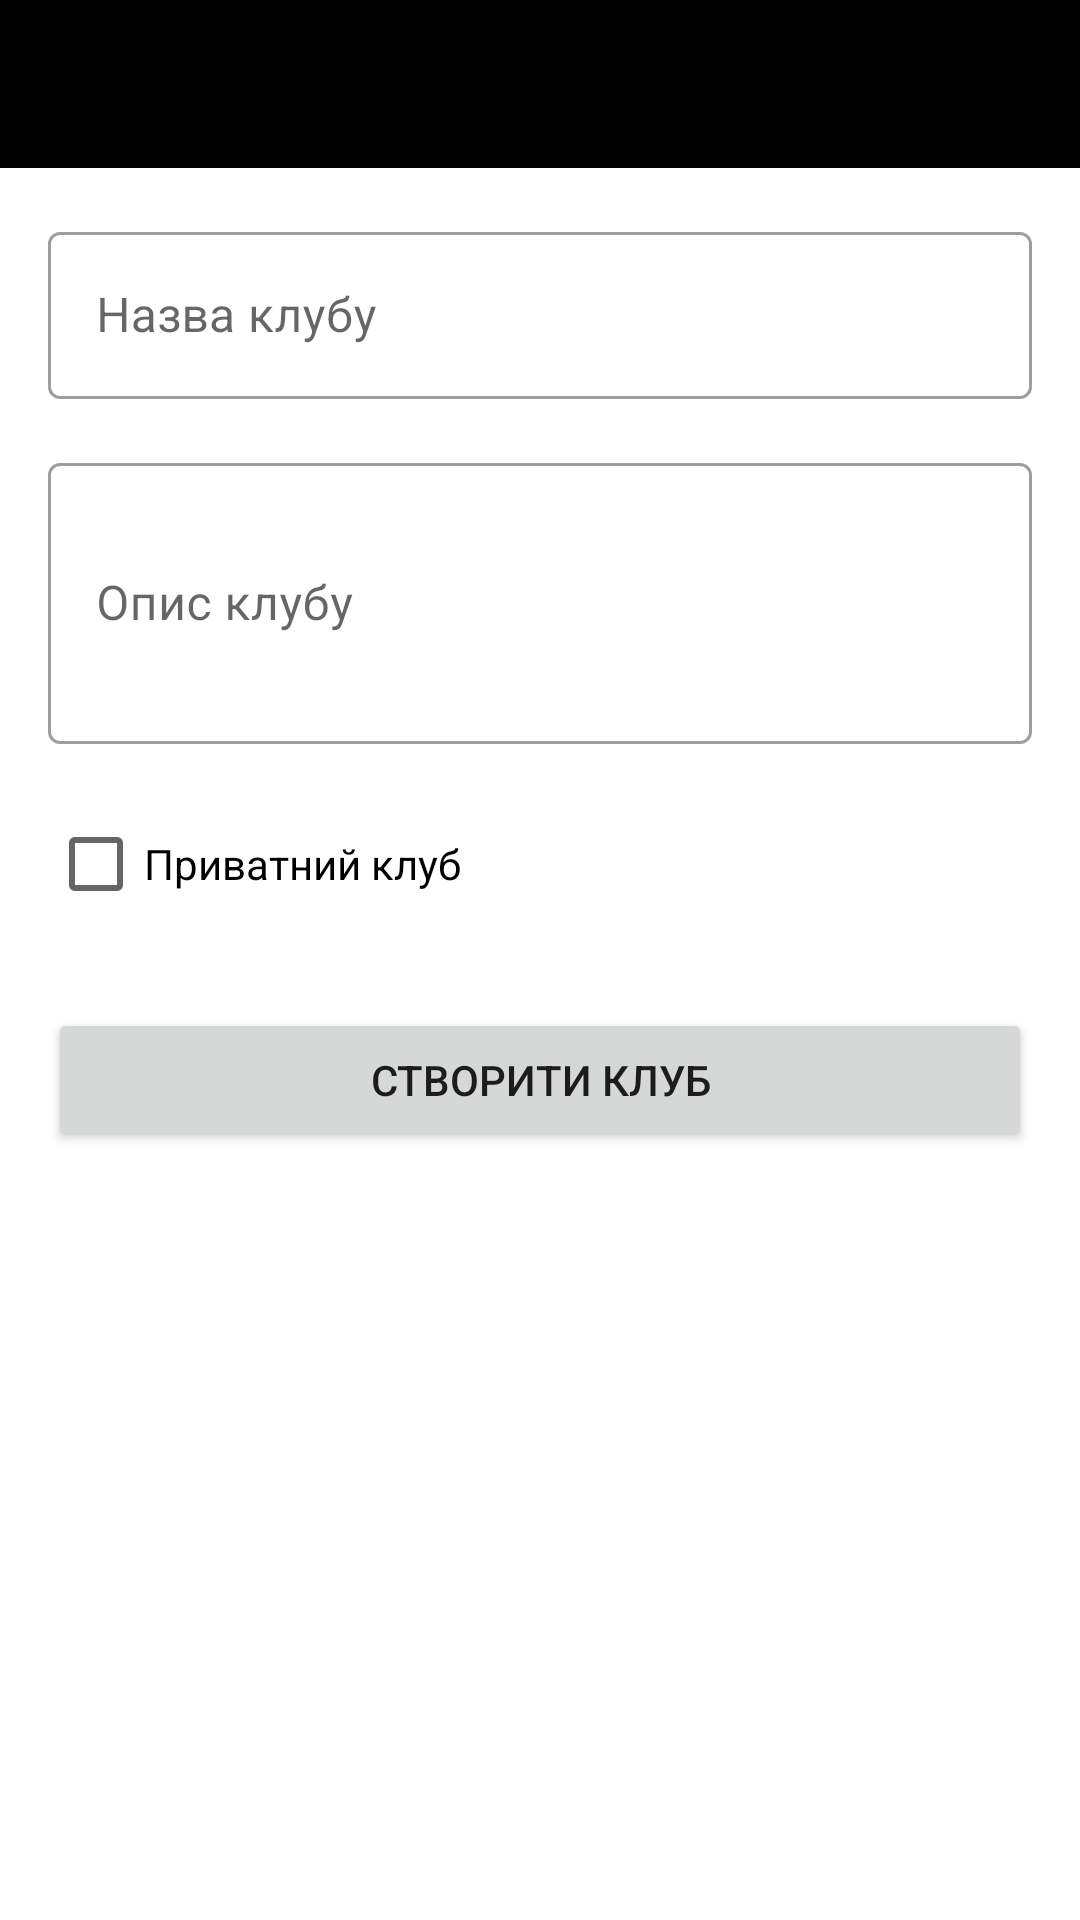

The Android layout XML behind this screen, and the referenced resources:
<!-- AndroidManifest.xml: activity theme Theme.BookReviews -->
<!-- res/layout/activity_create_club.xml -->
<?xml version="1.0" encoding="utf-8"?>
<LinearLayout xmlns:android="http://schemas.android.com/apk/res/android"
    android:layout_width="match_parent"
    android:layout_height="match_parent"
    android:orientation="vertical">

    <androidx.appcompat.widget.Toolbar
        android:id="@+id/toolbar"
        android:layout_width="match_parent"
        android:layout_height="?attr/actionBarSize"
        android:background="?attr/colorPrimary"
        android:theme="@style/ThemeOverlay.AppCompat.Dark.ActionBar"/>

    <ScrollView
        android:layout_width="match_parent"
        android:layout_height="match_parent">

        <LinearLayout
            android:layout_width="match_parent"
            android:layout_height="wrap_content"
            android:orientation="vertical"
            android:padding="16dp">

            <com.google.android.material.textfield.TextInputLayout
                android:layout_width="match_parent"
                android:layout_height="wrap_content"
                android:layout_marginBottom="16dp"
                style="@style/Widget.MaterialComponents.TextInputLayout.OutlinedBox">

                <EditText
                    android:id="@+id/clubNameInput"
                    android:layout_width="match_parent"
                    android:layout_height="wrap_content"
                    android:hint="@string/club_name_hint"
                    android:inputType="text"
                    android:maxLines="1"/>
            </com.google.android.material.textfield.TextInputLayout>

            <com.google.android.material.textfield.TextInputLayout
                android:layout_width="match_parent"
                android:layout_height="wrap_content"
                android:layout_marginBottom="16dp"
                style="@style/Widget.MaterialComponents.TextInputLayout.OutlinedBox">

                <EditText
                    android:id="@+id/clubDescriptionInput"
                    android:layout_width="match_parent"
                    android:layout_height="wrap_content"
                    android:hint="@string/club_description_hint"
                    android:inputType="textMultiLine"
                    android:minLines="3"/>
            </com.google.android.material.textfield.TextInputLayout>

            <CheckBox
                android:id="@+id/privateCheckbox"
                android:layout_width="match_parent"
                android:layout_height="wrap_content"
                android:text="@string/private_club"
                android:layout_marginBottom="24dp"/>

            <Button
                android:id="@+id/createButton"
                android:layout_width="match_parent"
                android:layout_height="wrap_content"
                android:text="@string/create_club"/>

        </LinearLayout>
    </ScrollView>
</LinearLayout>
<!-- resources referenced by this layout -->
<resources>
  <string name="club_description_hint">Опис клубу</string>
  <string name="club_name_hint">Назва клубу</string>
  <string name="create_club">Створити клуб</string>
  <string name="private_club">Приватний клуб</string>
  <style name="Theme.BookReviews" parent="Theme.MaterialComponents.DayNight.NoActionBar">
          <item name="colorPrimary">@color/black</item>
          <item name="colorPrimaryVariant">@color/black</item>
          <item name="colorOnPrimary">@color/white</item>
          <item name="colorSecondary">@color/teal_200</item>
          <item name="colorSecondaryVariant">@color/teal_700</item>
          <item name="colorOnSecondary">@color/black</item>
          <item name="android:statusBarColor">?attr/colorPrimaryVariant</item>
          <item name="windowActionBar">false</item>
          <item name="windowNoTitle">true</item>
      </style>
  <color name="black">#FF000000</color>
  <color name="white">#FFFFFFFF</color>
  <color name="teal_200">#FF03DAC5</color>
  <color name="teal_700">#FF018786</color>
</resources>
